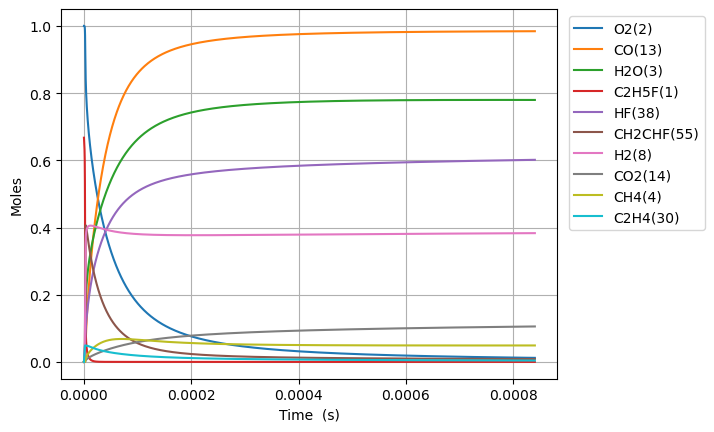

The data file committed next to this chart (first rows):
Time (s), Volume (m^3), N2, Ne, C2H5F(1), O2(2), H2O(3), CH4(4), OH(5), C2H4(30), HF(38), C2H4(126), H2(8), H2CC(24), HCO(15), CO(13), HO2(11), H2O2(12), C2H4F(62), H(6), CH2CHF(55), C2H4F(61), C2H3(29), CH2O(20)
0.0, 0.1622, 3.76, 0.0, 0.6673, 1.0, 0.0, 0.0, 0.0, 0.0, 0.0, 0.0, 0.0, 0.0, 0.0, 0.0, 0.0, 0.0, 0.0, 0.0, 0.0, 0.0, 0.0, 0.0
1.1545658620599232e-20, 0.1622, 3.76, 0.0, 0.6673, 1.0, 2.5816250838338807e-45, 8.553139574552076e-19, 2.2693129786523398e-33, 3.1024048382236256e-16, 3.1024048382236256e-16, 3.957654884951097e-35, 1.6699986963874318e-33, 1.6687212431098767e-33, 2.6741840584458562e-45, 3.698251086463201e-45, 2.8897716328790976e-19, 6.548830627162835e-35, 1.3131931490170362e-19, 1.8420162213852342e-24, 7.589122508945862e-31, 1.5765969040092841e-19, 2.0964707061764796e-35, 9.806727091378311e-35
3.232784413767785e-20, 0.1622, 3.76, 0.0, 0.6673, 1.0, 3.06490529957849e-44, 2.3948790808746075e-18, 1.3706650391298687e-32, 8.686733547026148e-16, 8.686733547026148e-16, 2.3904235501636454e-34, 1.0086792129202947e-32, 1.0079076308374103e-32, 3.1747913206741404e-44, 4.390563689824545e-44, 8.091360572061938e-19, 3.955493698806512e-34, 3.676940817235736e-19, 5.1576478354893425e-24, 4.583829995391884e-30, 4.414471331214006e-19, 1.2662683065349267e-34, 5.923263163305039e-34
7.389221517183509e-20, 0.1622, 3.76, 0.0, 0.6673, 1.0, 3.009142197840925e-43, 5.474009327713513e-18, 6.59916214227883e-32, 1.985539096463117e-15, 1.9855390964631174e-15, 1.1508860400235528e-33, 4.856356213628938e-32, 4.8526413749491963e-32, 3.1170289477297622e-43, 4.310681466282288e-43, 1.8494538450429475e-18, 1.904399946379192e-33, 8.40443615362528e-19, 1.1788920726140315e-23, 2.2069168255843332e-29, 1.0090220185575495e-18, 6.096536813626122e-34, 2.851796238341622e-33
1.5702095724014955e-19, 0.1622, 3.76, 0.0, 0.6673, 1.0, 2.661552196659008e-42, 1.1632269821391745e-17, 2.8820274832582234e-31, 4.219270579984114e-15, 4.219270579984116e-15, 5.026221698512223e-33, 2.1208983490974667e-31, 2.1192759787347404e-31, 2.7569768061521644e-42, 3.812748939870438e-42, 3.930089420717197e-18, 8.317014896499276e-33, 1.7859426826212925e-18, 2.5051505157213273e-23, 9.638185586184302e-29, 2.144171789410666e-18, 2.662517796911173e-33, 1.245454340779481e-32
3.232784413767785e-19, 0.1622, 3.76, 0.0, 0.6673, 1.0, 2.2371949920392016e-41, 2.3948790808749893e-17, 1.2031897416142471e-30, 8.68673354702608e-15, 8.686733547026087e-15, 2.0983486151629688e-32, 8.854333130415019e-31, 8.847560030835343e-31, 2.3174051263082114e-41, 3.2048452190767806e-41, 8.091360572068662e-18, 3.4721899985239605e-32, 3.676940817062246e-18, 5.157682861844321e-23, 4.023752754083845e-28, 4.41447133104017e-18, 1.1115487684750937e-32, 5.199526705418702e-32
6.557934096500363e-19, 0.1622, 3.76, 0.0, 0.6673, 1.0, 1.834187620423434e-40, 4.8581832783472946e-17, 4.9154226870976196e-30, 1.762165948110989e-14, 1.762165948110992e-14, 8.572438746036869e-32, 3.617284012025997e-30, 3.6145169613129205e-30, 1.8999487344053856e-40, 2.627525738793898e-40, 1.6413902874783466e-17, 1.4185029091678624e-31, 7.458937085637851e-18, 1.0462809393723915e-22, 1.6438342917928768e-27, 8.95507041399227e-18, 4.5410394089171824e-32, 2.1241763162301074e-31
1.320823346196552e-18, 0.1622, 3.76, 0.0, 0.6673, 1.0, 1.4853726900643348e-39, 9.784791673294603e-17, 1.986892442150724e-29, 3.549151134927703e-14, 3.549151134927714e-14, 3.465116785514117e-31, 1.4621640479931908e-29, 1.461045546869582e-29, 1.5386277446240433e-39, 2.127838465835801e-39, 3.305898748026054e-17, 5.733815557966657e-31, 1.5022929621563848e-17, 2.1073309816017478e-22, 6.644641033353423e-27, 1.8036268578668828e-17, 1.8355607342714538e-31, 8.586260302335838e-31
2.6508832192895837e-18, 0.1622, 3.76, 0.0, 0.6673, 1.0, 1.1955571663041454e-38, 1.9638008463200012e-16, 7.989207132663222e-29, 7.123121508560937e-14, 7.123121508560983e-14, 1.3933082055361476e-30, 5.879297448791524e-29, 5.874799884465463e-29, 1.2384214663841845e-38, 1.7126695140295451e-38, 6.634915669140465e-17, 2.305542017627751e-30, 3.015091468851501e-17, 4.2295300094741735e-22, 2.671780934864815e-26, 3.619866490311139e-17, 7.380708983329504e-31, 3.452497508296579e-30
5.311002965475646e-18, 0.1622, 3.76, 0.0, 0.6673, 1, 9.593593337416818e-38, 3.934444204305401e-16, 3.2040293938237883e-28, 1.4271062255826634e-13, 1.427106225582682e-13, 5.587788965983337e-30, 2.3578613313195864e-28, 2.3560575102131617e-28, 9.937552335545635e-38, 1.3743094231844784e-37, 1.3292949511445252e-16, 9.246254669608658e-30, 6.040688480281398e-17, 8.474323838873589e-22, 1.071503652839913e-25, 7.252345753235428e-17, 2.959994413970636e-30, 1.3846059211391127e-29
1.0631242457847773e-17, 0.1622, 3.76, 0.0, 0.6673, 1, 7.68654907562611e-37, 7.875730920293474e-16, 1.2832829764780493e-27, 2.856694375035494e-13, 2.85669437503557e-13, 2.2380300730925587e-29, 9.443744636474775e-28, 9.436519169133903e-28, 7.962134811493566e-37, 1.101119924483324e-36, 2.660901719635871e-16, 3.703324688711292e-29, 1.209188249529985e-16, 1.6965494592288334e-21, 4.291603541821657e-25, 1.4517304271227117e-16, 1.1855416915803477e-29, 5.545645779426377e-29
2.1271721442592024e-17, 0.1622, 3.76, 0.0, 0.6673, 1, 6.153913045863919e-36, 1.5758304352338708e-15, 5.136476286623623e-27, 5.715870673939921e-13, 5.715870673940225e-13, 8.957952058209823e-29, 3.779959583309245e-27, 3.777066893570746e-27, 6.374549163671486e-36, 8.815654633664851e-36, 5.324115256740112e-16, 1.4822949897843127e-28, 2.419427049397138e-16, 3.3954168477562786e-21, 1.717759838556252e-24, 2.9047221275782934e-16, 4.745256385972432e-29, 2.2197035717721797e-28
4.2552679412080525e-17, 0.1622, 3.76, 0.0, 0.6673, 1, 4.925000791649229e-35, 3.1523451216705527e-15, 2.055259610687189e-26, 1.1434223271743833e-12, 1.143422327174505e-12, 3.5843470833037937e-28, 1.5124766902923686e-26, 1.5113187416123914e-26, 5.101576679571422e-35, 7.055202895932479e-35, 1.0650542331434798e-15, 5.931110738034273e-28, 4.839904636585296e-16, 6.795684576174204e-21, 6.87327682135766e-24, 5.810705515918432e-16, 1.8987206597278887e-28, 8.88170576895758e-28
8.511459535105753e-17, 0.1622, 3.76, 0.0, 0.6673, 1, 3.940749001396881e-34, 6.305374494654455e-15, 8.222377059631834e-26, 2.2870928467331896e-12, 2.2870928467336776e-12, 1.4339717780971167e-27, 6.050895582945981e-26, 6.046259065614908e-26, 4.082036440327306e-34, 5.6452341392614965e-34, 2.1303396482768977e-15, 2.3728305061598163e-27, 9.680859760777024e-16, 1.3606351838342567e-20, 2.7497582745111706e-23, 1.1622672242314609e-15, 7.596119068134245e-28, 3.553260796813735e-27
1.7023842722901156e-16, 0.1622, 3.76, 0.0, 0.6673, 1, 3.1528986862599105e-33, 1.2611433241064424e-14, 3.2892187536398234e-25, 4.5744338858429005e-12, 4.574433885844851e-12, 5.736350311405391e-27, 2.4205583856090493e-25, 2.418700452595949e-25, 3.2659392106115466e-33, 4.5166159548235406e-33, 4.2609104793216585e-15, 9.492094502793859e-27, 1.936276980842211e-15, 2.7268213583052435e-20, 1.0999928164073094e-22, 2.3246605493970567e-15, 3.038694964661609e-27, 1.4214201131936167e-26
3.404860909849196e-16, 0.1622, 3.76, 0.0, 0.6673, 1, 2.522438918955443e-32, 2.5223550735652998e-14, 1.3157412391981619e-24, 9.149115964030708e-12, 9.149115964038511e-12, 2.294630588671615e-26, 9.682652853703584e-25, 9.675195417098297e-25, 2.6128753769469837e-32, 3.6134640201466294e-32, 8.522052144522872e-15, 3.796992303251243e-26, 3.87265891007589e-15, 5.475404594630926e-20, 4.4001502134846445e-22, 4.649447119273694e-15, 1.2155274822696178e-26, 5.685912757022913e-26
6.809814184967356e-16, 0.1622, 3.76, 0.0, 0.6673, 1, 2.017999395614718e-31, 5.044778573190471e-14, 5.263073633212e-24, 1.8298480120279873e-11, 1.829848012031108e-11, 9.178685854155055e-26, 3.873160199038829e-24, 3.8701568415817614e-24, 2.090349871854738e-31, 2.890839384081611e-31, 1.7044335487372077e-14, 1.5188278230787482e-25, 7.745422447361925e-15, 1.103741461069274e-19, 1.7600958182223192e-21, 9.299019937208778e-15, 4.862209140947352e-26, 2.274412130142105e-25
1.3619720735203679e-15, 0.1622, 3.76, 0.0, 0.6673, 1, 1.614419254835365e-30, 1.0089625575270639e-13, 2.1052521479821112e-23, 3.65972084322724e-11, 3.659720843239722e-11, 3.6714930963437413e-25, 1.549296046386022e-23, 1.5480784333196218e-23, 1.6722996708102345e-30, 2.312698236604708e-30, 3.4088902222857597e-14, 6.075373102832875e-25, 1.549094823720901e-14, 2.242080876746317e-19, 7.040454280142932e-21, 1.859816428580638e-14, 1.9449036727656148e-25, 9.097747101331427e-25
2.723953383567632e-15, 0.1622, 3.76, 0.0, 0.6673, 1, 1.2915439935090292e-29, 2.0179319590750284e-13, 8.421061655294432e-23, 7.319466505423423e-11, 7.319466505473353e-11, 1.4685898332560943e-24, 6.197345360140593e-23, 6.192344819578569e-23, 1.3378475579399207e-29, 1.8501684199531293e-29, 6.817803589297704e-14, 2.4301616084207584e-24, 3.098199467800556e-14, 4.622509318763145e-19, 2.8161955463391776e-20, 3.719644783391296e-14, 7.779656114681898e-25, 3.639122176982217e-24
5.44791600366216e-15, 0.1622, 3.76, 0.0, 0.6673, 1, 1.0332397414769435e-28, 4.035870766698678e-13, 3.3684414138317356e-22, 1.4638957829006502e-10, 1.4638957829206222e-10, 5.8742552754398515e-24, 2.479048171666397e-22, 2.4769438993343773e-22, 1.070281033932298e-28, 1.4801372904237079e-28, 1.3635630402980945e-13, 9.720671209345425e-24, 6.196406700402719e-14, 9.798364331880445e-19, 1.1264806916126847e-19, 7.439299433378462e-14, 3.1118718431112447e-24, 1.4556564342563526e-23
1.0895841243851216e-14, 0.1622, 3.76, 0.0, 0.6673, 1, 8.265953891358628e-28, 8.071748400056863e-13, 1.3473848270901342e-21, 2.927794047293551e-10, 2.927794047373438e-10, 2.349609905742782e-23, 9.917035082428684e-22, 9.907785574189593e-22, 8.562257966650595e-28, 1.1841086496198747e-27, 2.7271284348984633e-13, 3.888273471701862e-23, 1.2392812943393543e-13, 2.181006436591896e-18, 4.5059253623285e-19, 1.4878600494826617e-13, 1.2447515066291558e-23, 5.822664033179996e-23
2.179169172422933e-14, 0.1622, 3.76, 0.0, 0.6673, 1, 6.612805933434715e-27, 1.6143503739216777e-12, 5.389595121105292e-21, 5.855590574784491e-10, 5.855590575104043e-10, 9.397684146331485e-23, 3.9674803831311006e-21, 3.963114652114753e-21, 6.849806643162383e-27, 9.472829194221671e-27, 5.454259351553948e-13, 1.55531041253457e-22, 2.478559254064202e-13, 5.247340439709351e-18, 1.8023687838870085e-18, 2.975716966370153e-13, 4.9790186837711613e-23, 2.3290918077145097e-22
4.3583392684985554e-14, 0.1622, 3.76, 0.0, 0.6673, 1, 5.290307373254902e-26, 3.2287014707310725e-12, 2.1558806425752984e-20, 1.1711183624586936e-09, 1.1711183625865128e-09, 3.758465829878457e-22, 1.5875237178211768e-20, 1.5852446869896762e-20, 5.479839649289553e-26, 7.578190920055858e-26, 1.090852169468282e-12, 6.221243907930286e-22, 4.957102018117312e-13, 1.4035968376892166e-17, 7.20945737178375e-18, 5.951417618603238e-13, 1.991615698149747e-22, 9.316567898793901e-22
8.7166794606498e-14, 0.1622, 3.76, 0.0, 0.6673, 1, 4.232343746353846e-25, 6.457403780259499e-12, 8.623859209346766e-20, 2.342236970347407e-09, 2.3422369708586775e-09, 1.5028995728848805e-21, 6.35434432043157e-20, 6.340966333527997e-20, 4.383860216266166e-25, 6.062433469581363e-25, 2.181704842020338e-12, 2.488498182796804e-21, 9.914134925410534e-13, 4.223693554397402e-17, 2.883767362761409e-17, 1.1902766197435054e-12, 7.966524761872226e-22, 3.7267859121271115e-21
1.7433359844952293e-13, 0.1622, 3.76, 0.0, 0.6673, 1, 3.386030610848294e-24, 1.2914808862954745e-11, 3.4498121691419054e-19, 4.684474177837732e-09, 4.684474179882764e-09, 6.0077063165373176e-21, 2.5451366159576874e-19, 2.5363759972060165e-19, 3.507068792484475e-24, 4.84975460911751e-24, 4.363411002822571e-12, 9.953995314953662e-21, 1.9827990262931796e-12, 1.411326876524344e-16, 1.1534942015812896e-16, 2.38052524568273e-12, 3.1866586737911723e-21, 1.490841003842655e-20
3.486672061355728e-13, 0.1622, 3.76, 0.0, 0.6673, 1, 2.7090730911857307e-23, 2.5829620882897595e-11, 1.3801394859664507e-18, 9.368948559669993e-09, 9.3689485678497e-09, 2.3999742989952595e-20, 1.02077352943098e-18, 1.0145418490751928e-18, 2.8056236351134213e-23, 3.879495709608515e-23, 8.726826587163467e-12, 3.9815997183277964e-20, 3.965485907920505e-12, 5.088912446258596e-16, 4.613874312240783e-16, 4.760938141665287e-12, 1.2747022583309106e-20, 5.96437629315892e-20
5.230008138216226e-13, 0.1622, 3.76, 0.0, 0.6673, 1, 7.746664098740686e-23, 3.874443475739161e-11, 2.9331115754021426e-18, 1.405342290835388e-08, 1.4053422925735135e-08, 5.0953869114428367e-20, 2.173136946945622e-18, 2.1558888378633584e-18, 8.022278393109483e-23, 1.1092427038475308e-22, 1.3090245434184728e-11, 8.460901652022487e-20, 5.948088608619761e-12, 1.0466086368462916e-15, 9.804332225631586e-16, 7.141266685164479e-12, 2.7087996702472582e-20, 1.2675786055701554e-19
6.973344215076725e-13, 0.1622, 3.76, 0.0, 0.6673, 1, 1.6340739136016737e-22, 5.16592504864356e-11, 5.004038281651394e-18, 1.873789722388942e-08, 1.873789725353881e-08, 8.684979698475297e-20, 3.713387945690137e-18, 3.677672929018228e-18, 1.692120955617397e-22, 2.3396172994634527e-22, 1.7453667543830297e-11, 1.4433306319021452e-19, 7.930607133339516e-12, 1.7542766476347345e-15, 1.6724800567833953e-15, 9.521510879592709e-12, 4.620983912146067e-20, 2.1625734199459204e-19
1e-12, 0.1622, 3.76, 0.0, 0.6673, 1, 4.0054141341881707e-22, 7.4081036086918e-11, 9.562190496438839e-18, 2.687074743404288e-08, 2.6870747490688696e-08, 1.6573482123705656e-19, 7.112576758168778e-18, 7.026562065646933e-18, 4.1473645889952086e-22, 5.734063587494603e-22, 2.502913593105946e-11, 2.757650527486794e-19, 1.1372358033715025e-11, 3.298644353385881e-15, 3.1953990127782876e-15, 1.3653764401776783e-11, 8.829179273630136e-20, 4.1325053007939737e-19
1.0460016368797722e-12, 0.1622, 3.76, 0.0, 0.6673, 1, 4.4635178880868545e-22, 7.7488886297035e-11, 1.0361936206929726e-17, 2.810684577716339e-08, 2.8106845838545305e-08, 1.7956476054468264e-19, 7.709772145531981e-18, 7.614086212432154e-18, 4.621662086295535e-22, 6.389780031266627e-22, 2.6180519420127036e-11, 2.9882339561586234e-19, 1.1895446642258301e-11, 3.568450880628254e-15, 3.46257568262823e-15, 1.428180131692873e-11, 9.56747448057635e-20, 4.478140208441618e-19
1.3946688522518719e-12, 0.1622, 3.76, 0.0, 0.6673, 1, 9.339831724521573e-22, 1.0331852892746596e-10, 1.762570753402376e-17, 3.7475794208539185e-08, 3.747579431292827e-08, 3.0499405130032557e-19, 1.3147376180488607e-17, 1.2949455580351655e-17, 9.669979397070224e-22, 1.336873979350612e-21, 3.4907383293791335e-11, 5.082205256955176e-19, 1.585997664718261e-11, 6.007525907461718e-15, 5.888801881938992e-15, 1.9041781600992378e-11, 1.627227783243292e-19, 7.617448766088919e-19
1.7433360676239716e-12, 0.1622, 3.76, 0.0, 0.6673, 1, 1.7004027427481114e-21, 1.2914817886485128e-10, 2.6932427081373662e-17, 4.6844742509309904e-08, 4.684474266878425e-08, 4.653398270472677e-19, 2.0141067124644236e-17, 1.978366879020258e-17, 1.7603673113165938e-21, 2.433576650685868e-21, 4.3634260021403375e-11, 7.764464337920928e-19, 1.9824175073754967e-11, 9.11608259611034e-15, 8.996551526632918e-15, 2.3801429600784664e-11, 2.4861159268310317e-19, 1.1639781330593965e-18
2.4406704983681708e-12, 0.1622, 3.76, 0.0, 0.6673, 1, 4.490444775394893e-21, 1.808075011194108e-10, 5.180941350949861e-17, 6.558263871083298e-08, 6.558263901745829e-08, 8.920687005347245e-19, 3.897524238214588e-17, 3.8042520068324427e-17, 4.6477771878400085e-21, 6.424269096260156e-21, 6.108805284334259e-11, 1.493080312981427e-18, 2.7751556588098443e-11, 1.7383321948487514e-14, 1.7299125400682926e-14, 3.3319708029927763e-11, 4.7810654644606395e-19, 2.239198931205451e-18
3.8353393598565696e-12, 0.1622, 3.76, 0.0, 0.6673, 1, 1.7371634990737715e-20, 2.8412623459986385e-10, 1.2650070386375353e-16, 1.0305842952359627e-07, 1.0305843027146852e-07, 2.1619928886625655e-18, 9.637284326046143e-17, 9.280816348142786e-17, 1.79712282558311e-20, 2.483196880635874e-20, 9.599579497652175e-11, 3.6426708100501566e-18, 4.360228437894783e-11, 4.20660290966385e-14, 4.219977266602547e-14, 5.2352220382030614e-11, 1.1666184015538572e-18, 5.467745740117298e-18
5.230008221344968e-12, 0.1622, 3.76, 0.0, 0.6673, 1, 4.3127569990898085e-20, 3.874450868103346e-10, 2.345197308375187e-16, 1.4053421821416493e-07, 1.405342195992819e-07, 3.980849450097037e-18, 1.8072438950505124e-16, 1.7192333564689055e-16, 4.4598140468897665e-20, 6.160755105494305e-20, 1.3090374592184134e-10, 6.7481829319056544e-18, 5.944762896196885e-11, 7.761950292082224e-14, 7.816823302085856e-14, 7.137933661966165e-11, 2.16150944264837e-18, 1.0137326015918254e-17
8.019345944321766e-12, 0.1622, 3.76, 0.0, 0.6673, 1, 1.5677605544357268e-19, 5.940831473108151e-10, 5.508810869747475e-16, 2.1548578923067823e-07, 2.1548579247737182e-07, 9.214838367767323e-18, 4.349538115110346e-16, 4.0316542182997836e-16, 1.6196366396287438e-19, 2.2359070242787826e-19, 2.0072027391281413e-10, 1.582613375412644e-17, 9.112218637440299e-11, 1.8130735886116373e-13, 1.832808800278483e-13, 1.0941739460171562e-10, 5.0707869437776555e-18, 2.38156809515744e-17
1e-11, 0.1622, 3.76, 0.0, 0.6673, 1, 3.1860042418858497e-19, 7.408130729262803e-10, 8.572191271556615e-16, 2.687074258647722e-07, 2.687074309076459e-07, 1.4161797303675464e-17, 6.908230562275527e-16, 6.264507368009199e-16, 3.2878057075653234e-19, 4.535502229575389e-19, 2.5029612892223627e-10, 2.4593065985415158e-17, 1.136006269087273e-10, 2.812807753577149e-13, 2.84752521580244e-13, 1.364143923421535e-10, 7.881736953776107e-18, 3.7063676195280474e-17
1.359802139027536e-11, 0.1622, 3.76, 0.0, 0.6673, 1, 7.849220830404792e-19, 1.0073606925856368e-09, 1.5872754054833182e-15, 3.6538890580588326e-07, 3.653889151193671e-07, 2.5762424846884212e-17, 1.3157073947289603e-15, 1.1575960886816506e-15, 8.091709734784883e-19, 1.1154840667567953e-18, 3.403558333057475e-10, 4.5449716874797404e-17, 1.544068589844152e-10, 5.188658235487913e-13, 5.260928353268426e-13, 1.85428871467818e-10, 1.4571129275796004e-17, 6.864062383281866e-17
1.9176696836228955e-11, 0.1622, 3.76, 0.0, 0.6673, 1, 2.1495901913223097e-18, 1.4206401368414e-09, 3.1650423386654448e-15, 5.152919884380625e-07, 5.15292006937e-07, 5.0031204950163054e-17, 2.732719157869658e-15, 2.3011575549573733e-15, 2.212497945832688e-18, 3.0468411973419797e-18, 4.799947292859545e-10, 9.03635708489542e-17, 2.1760572024812918e-10, 1.029816153070617e-12, 1.0455342304604217e-12, 2.6135424028224617e-10, 2.8985324282681625e-17, 1.3690347760998233e-16
2.475537228218255e-11, 0.1622, 3.76, 0.0, 0.6673, 1, 4.5329019906932214e-18, 1.8339214800299135e-09, 5.288559301845395e-15, 6.651950371278123e-07, 6.651950679223366e-07, 8.150993863974233e-17, 4.741402874793478e-15, 3.833671976546545e-15, 4.65864138213349e-18, 6.409110212395135e-18, 6.196369600947944e-10, 1.505679175900497e-16, 2.8071892423869973e-10, 1.7139033309890264e-12, 1.7413948335748203e-12, 3.37193607640668e-10, 4.8319793774733417e-17, 2.288082945340611e-16
3.033404772813614e-11, 0.1622, 3.76, 0.0, 0.6673, 1, 8.227794235875623e-18, 2.2472047221088045e-09, 7.962347548615155e-15, 8.150980518755837e-07, 8.150980980670806e-07, 1.1970321255160646e-16, 7.398941544584997e-15, 5.75495718026813e-15, 8.443676303603401e-18, 1.1605060923492817e-17, 7.592825239309612e-10, 2.260630459823084e-16, 3.437466295700414e-10, 2.570865219277357e-12, 2.613458409199246e-12, 4.1294708323785145e-10, 7.258076111321308e-17, 3.445650965632227e-16
4.149139862004333e-11, 0.1622, 3.76, 0.0, 0.6673, 1, 2.06464570326533e-17, 3.073776902791714e-09, 1.4977478504797103e-14, 1.1149039795464951e-06, 1.1149040658039776e-06, 2.1457194345309457e-16, 1.4872120260751085e-14, 1.0763167285551412e-14, 2.1127014339491857e-17, 2.898124327275468e-17, 1.0385836440435569e-09, 4.2292680677748105e-16, 4.695461302863458e-10, 4.802446257214787e-12, 4.88539566949518e-12, 5.641967646387536e-10, 1.3590298938004297e-16, 6.484080924548187e-16
5.264874951195052e-11, 0.1622, 3.76, 0.0, 0.6673, 1, 4.178060292817646e-17, 3.900356678573997e-09, 2.424662215538351e-14, 1.4147097714534637e-06, 1.4147099100811707e-06, 3.312040634382773e-16, 2.5609361432935904e-14, 1.732433325959523e-14, 4.2633484969175325e-17, 5.837366711091195e-17, 1.3178980752735577e-09, 6.809573566999615e-16, 5.950054885326395e-10, 7.722471683062119e-12, 7.859619922343166e-12, 7.15104160924241e-10, 2.189948939921846e-16, 1.050100087868807e-15
6.380610040385771e-11, 0.1622, 3.76, 0.0, 0.6673, 1, 7.415449292695704e-17, 4.7269440491257514e-09, 3.580780646377996e-14, 1.7145154275988049e-06, 1.7145156308289448e-06, 4.66432555345563e-16, 4.00905639553169e-14, 2.5436925599576197e-14, 7.545618351905287e-17, 1.0312049734834101e-16, 1.5972258025671505e-09, 1.0001573514570471e-15, 7.201260327963952e-10, 1.1328754985813326e-11, 1.1534319498903853e-11, 8.656701926955732e-10, 3.218957560893325e-16, 1.5513813251766734e-15
7.496345129576489e-11, 0.1622, 3.76, 0.0, 0.6673, 1, 1.2030215186823538e-16, 5.553539014122622e-09, 4.969864832500675e-14, 2.014320947984249e-06, 2.0143212279786017e-06, 6.176417175426857e-16, 5.878984229456436e-14, 3.509942996457231e-14, 1.2206321388538001e-16, 1.6649423438546747e-16, 1.8765668110656923e-09, 1.3805294422278318e-15, 8.449090745764794e-10, 1.5619142211111588e-11, 1.5907705118833465e-11, 1.0158957700968144e-09, 4.446376526538248e-16, 2.1539573879982726e-15
9.727815307957927e-11, 0.1622, 3.76, 0.0, 0.6673, 1, 2.638591088722129e-16, 7.2067517262094194e-09, 8.461300628771271e-14, 2.6139315814793548e-06, 2.6139320512232016e-06, 9.607131480873016e-16, 1.1064973191794481e-13, 5.906837660713853e-14, 2.6607255088726227e-16, 3.6141987475991885e-16, 2.4352886151091493e-09, 2.32480007157184e-15, 1.093467643411574e-09, 2.6244052824729642e-11, 2.6743717019549102e-11, 1.3153290359670504e-09, 7.497317409647191e-16, 3.669400100515746e-15
9.999999999999999e-11, 0.1622, 3.76, 0.0, 0.6673, 1, 2.867960826650668e-16, 7.408405252781026e-09, 8.953324952749745e-14, 2.6870693514964727e-06, 2.687069847669943e-06, 1.0057248813566643e-15, 1.1843043281091024e-13, 6.241525803239834e-14, 2.889818172625673e-16, 3.9233759804764392e-16, 2.5034426125949235e-09, 2.456722875870196e-15, 1.1236941527644603e-09, 2.7725916078042435e-11, 2.8255546450795167e-11, 1.3517599515786664e-09, 7.923908337979638e-16, 3.883036445465098e-15
1.1736138468501222e-10, 0.1622, 3.76, 0.0, 0.6673, 1, 4.653587426107274e-16, 8.694669136942159e-09, 1.2436671762024044e-13, 3.153580687336008e-06, 3.1535813687799686e-06, 1.305771686384555e-15, 1.7631801647106058e-13, 8.592646257091141e-14, 4.667018789974578e-16, 6.316095281299237e-16, 2.9381835174618644e-09, 3.3838778570904318e-15, 1.3160287179407526e-09, 3.81254411654131e-11, 3.8868398781260634e-11, 1.5836634057124733e-09, 1.0923923843345692e-15, 5.3959023324507774e-15
1.3744461629044516e-10, 0.1622, 3.76, 0.0, 0.6673, 1, 7.509022521150591e-16, 1.0182611148788968e-08, 1.7223153602892708e-13, 3.6932293533433327e-06, 3.6932302848626834e-06, 1.6768597868044367e-15, 2.627258602247666e-13, 1.177835197809542e-13, 7.490115511596166e-16, 1.0099717478113857e-15, 3.441121229601789e-09, 4.6411929763010354e-15, 1.5375158154612636e-09, 5.2191368027116335e-11, 5.323014326873356e-11, 1.850908310802916e-09, 1.4996432000043126e-15, 7.475505617283352e-15
1.575278478958781e-10, 0.1622, 3.76, 0.0, 0.6673, 1, 1.1357540592889875e-15, 1.1670577759912297e-08, 2.2841767814493157e-13, 4.232877579502649e-06, 4.232878799096315e-06, 2.0678703729604267e-15, 3.7250578329077653e-13, 1.5463102770029888e-13, 1.1268520912251844e-15, 1.5139442480338698e-15, 3.944101669283425e-09, 6.0967602893073344e-15, 1.7579361926350126e-09, 6.842998880641863e-11, 6.981902542723948e-11, 2.1170688265033623e-09, 1.9715526843897244e-15, 9.91728504313872e-15
1.7761107950131103e-10, 0.1622, 3.76, 0.0, 0.6673, 1, 1.6354540214756517e-15, 1.3158568968474862e-08, 2.9313462313955163e-13, 4.772525365813802e-06, 4.7725269111097225e-06, 2.4741955216357085e-15, 5.08276116009771e-13, 1.9646047888551783e-13, 1.6140423557598039e-15, 2.1606570867575904e-15, 4.44712475478275e-09, 7.750594627344616e-15, 1.9772970593246438e-09, 8.682954578053735e-11, 8.862517702709907e-11, 2.3821500069231184e-09, 2.508170118058361e-15, 1.2730151604003756e-14
1.9769431110674397e-10, 0.1622, 3.76, 0.0, 0.6673, 1, 2.265815806928497e-15, 1.4646584772639468e-08, 3.6659114220956484e-13, 5.312172712275557e-06, 5.312174620535535e-06, 2.8923317031024e-15, 6.726414862013508e-13, 2.4326337804480296e-13, 2.22437117039473e-15, 2.9669416102148022e-15, 4.9501904048803275e-09, 9.602710794369837e-15, 2.1956055800489035e-09, 1.0737836081786602e-10, 1.096387848687915e-10, 2.6461568857715113e-09, 3.1095307882962566e-15, 1.5922856962631987e-14
2.3786077431760984e-10, 0.1622, 3.76, 0.0, 0.6673, 1, 3.983031583251894e-15, 1.7622690160427695e-08, 5.40554506155853e-13, 6.391466085642665e-06, 6.39146883017253e-06, 3.753375067197387e-15, 1.0975102859990103e-12, 3.5175560389651106e-13, 3.869446762822533e-15, 5.124176645945263e-15, 5.9564490763886784e-09, 1.390184768770582e-14, 2.6290940261771187e-09, 1.54877404211621e-10, 1.5824937959492443e-10, 3.1709677743650214e-09, 4.506581546633557e-15, 2.3482057866869994e-14
2.780272375284757e-10, 0.1622, 3.76, 0.0, 0.6673, 1, 6.419177197805877e-15, 2.059889390858659e-08, 7.519632993460756e-13, 7.4707576995810295e-06, 7.47076142514227e-06, 4.636401333741926e-15, 1.6676738094024175e-12, 4.800400154054034e-13, 6.171745990284133e-15, 8.114540467688214e-15, 6.9628770441148115e-09, 1.8994288798606803e-14, 3.058457942124704e-09, 2.1083515649597513e-10, 2.1557340938318543e-10, 3.691541344835411e-09, 6.162821825185743e-15, 3.2661829981359206e-14
3.181937007393416e-10, 0.1622, 3.76, 0.0, 0.6673, 1, 9.710450284368308e-15, 2.357519600243317e-08, 1.0024605345804859e-12, 8.55004755406102e-06, 8.550052402641372e-06, 5.533755267890264e-15, 2.403461152709703e-12, 6.280491603695916e-13, 9.240380778571705e-15, 1.2062164077044985e-14, 7.969473676831816e-09, 2.4880151437006388e-14, 3.483752976712451e-09, 2.751608077097142e-10, 2.8153440784441195e-10, 4.207917094774316e-09, 8.078287014637175e-15, 4.352657754728324e-14
3.5836016395020746e-10, 0.1622, 3.76, 0.0, 0.6673, 1, 1.3997253756963778e-14, 2.655159642729275e-08, 1.2936770784429443e-12, 9.629335649051081e-06, 9.629341759924296e-06, 6.439905984246185e-15, 3.3249794127155156e-12, 7.95715821933868e-13, 1.3183919391788734e-14, 1.7086767183988138e-14, 8.976238351358187e-09, 3.155955240579206e-14, 3.90503405354999e-09, 3.477645534212025e-10, 3.5605680044647593e-10, 4.720134179595576e-09, 1.0252994397118048e-14, 5.613835268761847e-14
3.9852662716107333e-10, 0.1622, 3.76, 0.0, 0.6673, 1, 1.9424014916269906e-14, 2.9528095168498387e-08, 1.6272321666046505e-12, 1.070862198451903e-05, 1.0708629494299695e-05, 7.350131398153974e-15, 4.452125265103939e-12, 9.829730083226211e-13, 1.8110410286267512e-14, 2.3303976529871726e-14, 9.983170452113618e-09, 3.9032608028502267e-14, 4.322355410543558e-09, 4.285574948301056e-10, 4.390658577780173e-10, 5.228231428774447e-09, 1.2686960108534813e-14, 7.055702439680548e-14
4.386930903719392e-10, 0.1622, 3.76, 0.0, 0.6673, 1, 2.6139226383129228e-14, 3.250469221138966e-08, 2.004733441513988e-12, 1.1787906560430789e-05, 1.1787915603129834e-05, 8.26178060104815e-15, 5.80458622275804e-12, 1.189753948407672e-12, 2.412738839885161e-14, 3.082538265873952e-14, 1.099026937106471e-08, 4.72994341618939e-14, 4.735770604692715e-09, 5.174516371911928e-10, 5.304876898125548e-10, 5.732247347865417e-09, 1.5380182440731367e-14, 8.684030769827819e-14
5.19026016793671e-10, 0.1622, 3.76, 0.0, 0.6673, 1, 4.405042023893917e-14, 3.845818114361881e-08, 2.897944135041582e-12, 1.394647043344105e-05, 1.3946482933880362e-05, 1.0088062428719218e-14, 9.263112088247367e-12, 1.6616211563226578e-12, 3.986025944129672e-14, 5.020644720551867e-14, 1.3004965270691123e-08, 6.621485897742016e-14, 5.551093188599982e-09, 7.191962348656841e-10, 7.382784920980439e-10, 6.728187523772751e-09, 2.154431707569093e-14, 1.2522051382062983e-13
5.993589432154027e-10, 0.1622, 3.76, 0.0, 0.6673, 1, 6.900248574372757e-14, 4.4412063106827337e-08, 3.985930603519117e-12, 1.6105027267792332e-05, 1.610504373215025e-05, 1.191794711166226e-14, 1.3853790501368076e-11, 2.2107878288412633e-12, 6.123222720755173e-14, 7.604261163516927e-14, 1.5020321339231565e-08, 8.830674421579015e-14, 6.351416427345638e-09, 9.523123309465732e-10, 9.788551825728798e-10, 7.708256109992427e-09, 2.874531094816627e-14, 1.7169792104052688e-13
... 1,742 more rows
